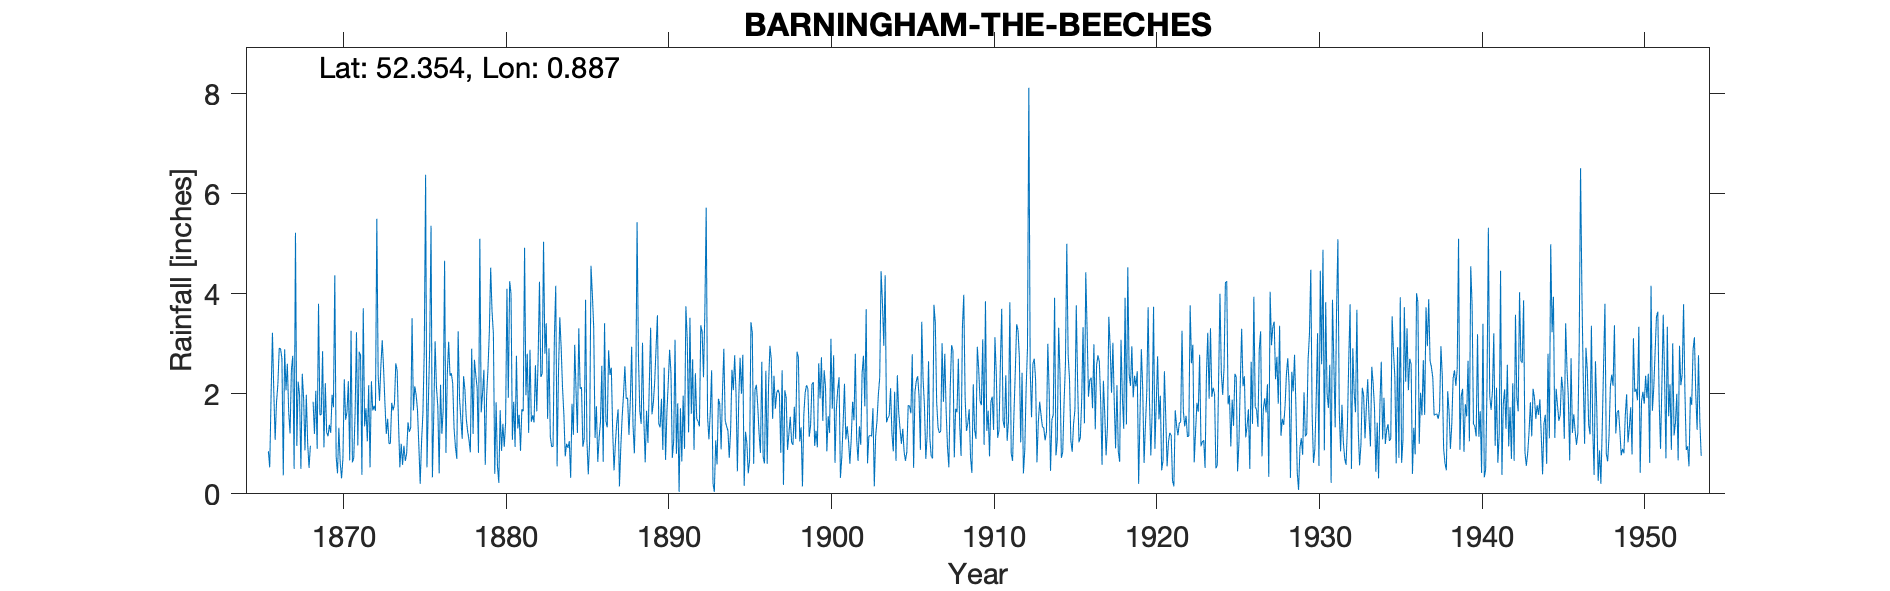

Source data for this figure (header and first rows):
BARNINGHAM THE BEECHES, , , , , , , , , , , , , , , , , , , , , , , 
Grid ref, TL967768, Long, 0.8869, Lat, 52.35, Elevation, 136, ft, , , , , , , , , , , , , , , 
Station no, 1396, , , , , , , , , , , , , , , , , , , , , , 
, 1860, 1861, 1862, 1863, 1864, 1865, 1866, 1867, 1868, 1869, 1870, 1871, 1872, 1873, 1874, 1875, 1876, 1877, 1878, 1879, 1880, 1881, 1882
January, , , , , , , 1.96, 2.6, 1.92, 1.58, 0.74, 0.63, 2.17, 1.8, 1, 1.68, 1.56, 2.36, 1.5, 2.01, 0.22, 0.94, 1.44
February, , , , , , , 3.22, 1.63, 0.87, 1.58, 0.41, 0.72, 0.53, 1.2, 0.58, 0.97, 3.05, 2.41, 1.25, 2.48, 1.67, 2.76, 1.57
March, , , , , , , 2.05, 1.21, 1.98, 2.85, 1.32, 1.63, 2.25, 1.5, 0.96, 0.2, 2.13, 2.2, 1.08, 0.58, 0.86, 1.31, 1.43
April, , , , , , , 1.08, 2.48, 1, 0.93, 0.62, 3.23, 1.67, 1, 0.66, 1.03, 1.75, 1.3, 0.83, 1.95, 1.4, 1.58, 2.57
May, , , , , , , 1.83, 2.76, 0.52, 2.21, 0.31, 0.97, 1.76, 1.01, 0.8, 1.6, 0.41, 0.94, 2.9, 2.5, 0.94, 0.86, 1.65
June, , , , , , , 2.18, 0.5, 0.96, 1.23, 0.71, 2.84, 1.66, 1.82, 1.43, 2.85, 2.18, 0.7, 1.2, 3.23, 1.42, 1.69, 2.71
July, , , , , , , 2.91, 5.22, , 1.15, 2.29, 2.77, 5.5, 1.67, 1.24, 6.38, 1.2, 3.25, 2.68, 4.52, 4.1, 1.65, 4.24
August, , , , , , , 2.9, 0.96, 1.84, 1.38, 1.48, 0.38, 2.36, 1.79, 1.32, 0.53, 1.7, 1.92, 2.38, 3.65, 1.92, 4.92, 2.34
September, , , , , , , 2.7, 2.24, 1.2, 1.22, 1.64, 3.71, 1.86, 2.61, 3.51, 1.8, 4.66, 1.49, 2.12, 3.2, 4.25, 1.97, 2.4
October, , , , , , , 0.37, 1.98, 2.06, 1.98, 2.25, 1.35, 2.56, 2.47, 1.67, 2.93, 0.82, 1.1, 0.82, 0.4, 4, 2.8, 5.04
November, , , , , , 0.85, 2.89, 0.5, 0.9, 1.73, 0.67, 1.71, 3.07, 1.43, 2.15, 5.36, 2.4, 2.35, 5.1, 1.83, 1.08, 1.22, 2.8
December, , , , , , 0.53, 2.07, 2.4, 3.8, 4.37, 3.26, 1.05, 2.5, 0.53, 1.98, 0.33, 3.04, 2.08, 1.63, 0.56, 1.84, 2.88, 3.41
Total, , , , , , , 26.16, 24.48, 17.05, 22.21, 15.7, 20.99, 27.89, 18.83, 17.3, 25.66, 24.9, 22.1, 23.49, 26.91, 23.7, 24.58, 31.6
